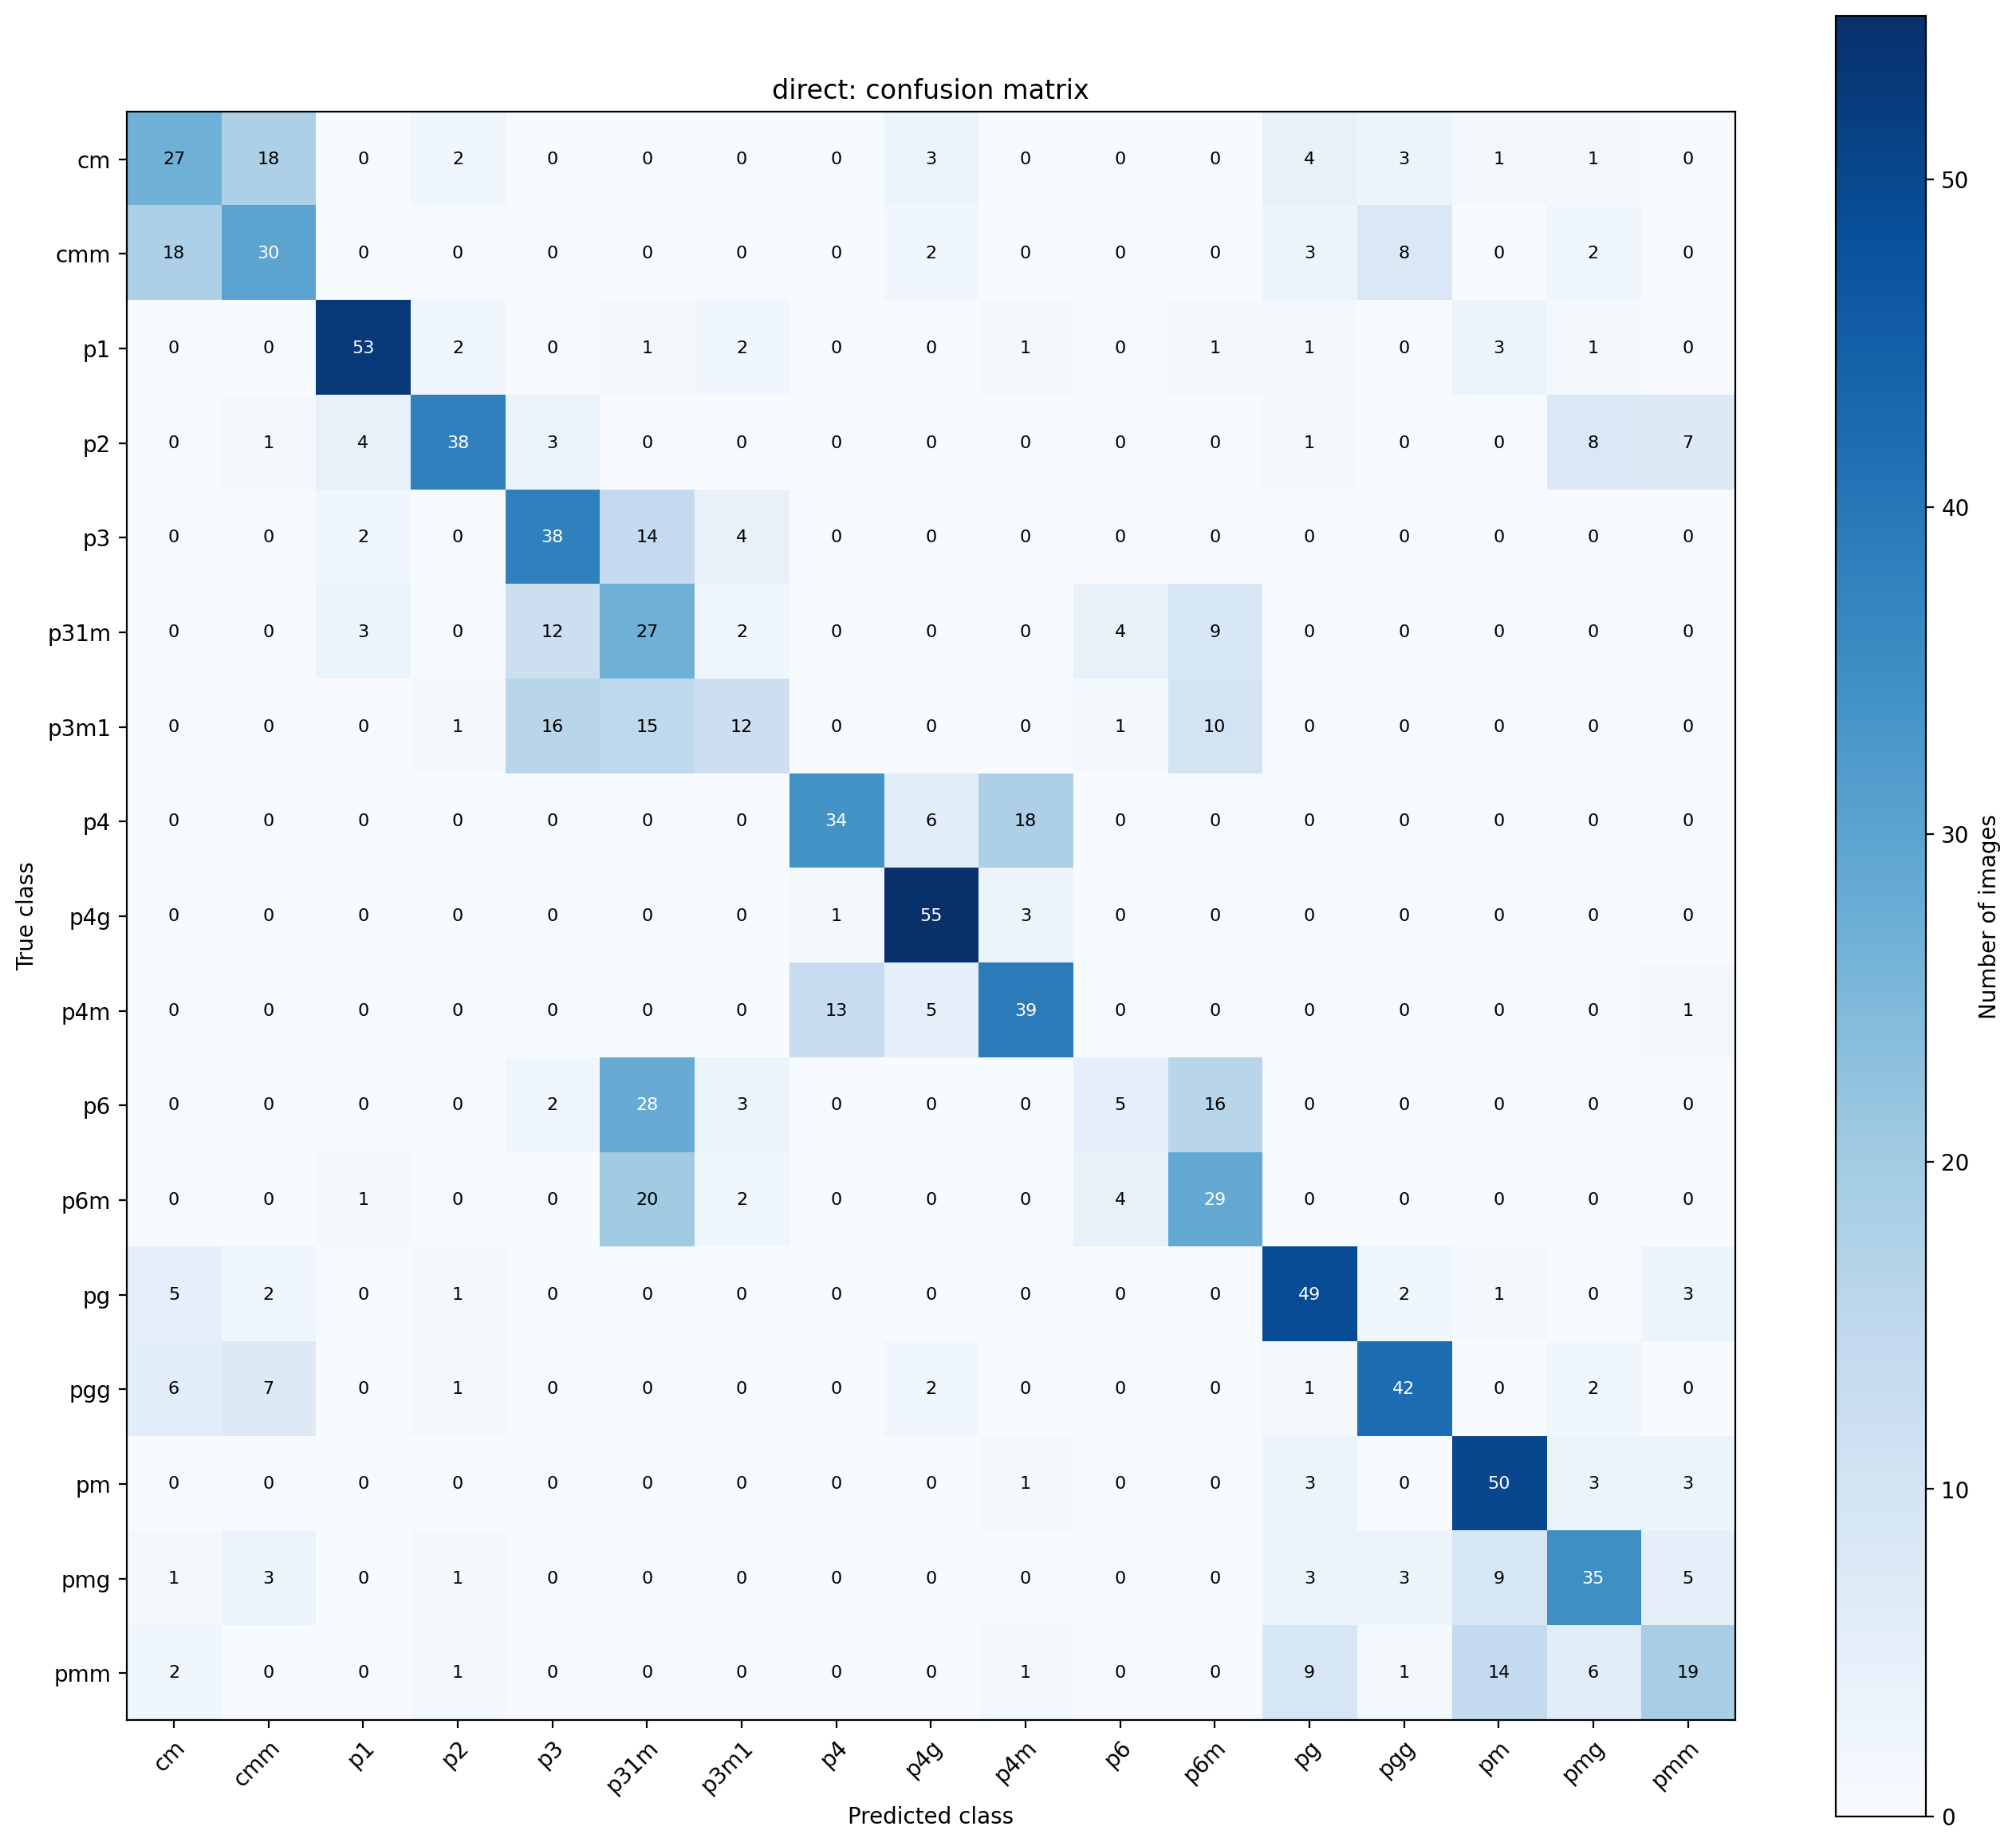

Source data for this figure (header and first rows):
27, 18, 0, 2, 0, 0, 0, 0, 3, 0, 0, 0, 4, 3, 1, 1, 0
18, 30, 0, 0, 0, 0, 0, 0, 2, 0, 0, 0, 3, 8, 0, 2, 0
0, 0, 53, 2, 0, 1, 2, 0, 0, 1, 0, 1, 1, 0, 3, 1, 0
0, 1, 4, 38, 3, 0, 0, 0, 0, 0, 0, 0, 1, 0, 0, 8, 7
0, 0, 2, 0, 38, 14, 4, 0, 0, 0, 0, 0, 0, 0, 0, 0, 0
0, 0, 3, 0, 12, 27, 2, 0, 0, 0, 4, 9, 0, 0, 0, 0, 0
0, 0, 0, 1, 16, 15, 12, 0, 0, 0, 1, 10, 0, 0, 0, 0, 0
0, 0, 0, 0, 0, 0, 0, 34, 6, 18, 0, 0, 0, 0, 0, 0, 0
0, 0, 0, 0, 0, 0, 0, 1, 55, 3, 0, 0, 0, 0, 0, 0, 0
0, 0, 0, 0, 0, 0, 0, 13, 5, 39, 0, 0, 0, 0, 0, 0, 1
0, 0, 0, 0, 2, 28, 3, 0, 0, 0, 5, 16, 0, 0, 0, 0, 0
0, 0, 1, 0, 0, 20, 2, 0, 0, 0, 4, 29, 0, 0, 0, 0, 0
5, 2, 0, 1, 0, 0, 0, 0, 0, 0, 0, 0, 49, 2, 1, 0, 3
6, 7, 0, 1, 0, 0, 0, 0, 2, 0, 0, 0, 1, 42, 0, 2, 0
0, 0, 0, 0, 0, 0, 0, 0, 0, 1, 0, 0, 3, 0, 50, 3, 3
1, 3, 0, 1, 0, 0, 0, 0, 0, 0, 0, 0, 3, 3, 9, 35, 5
2, 0, 0, 1, 0, 0, 0, 0, 0, 1, 0, 0, 9, 1, 14, 6, 19
